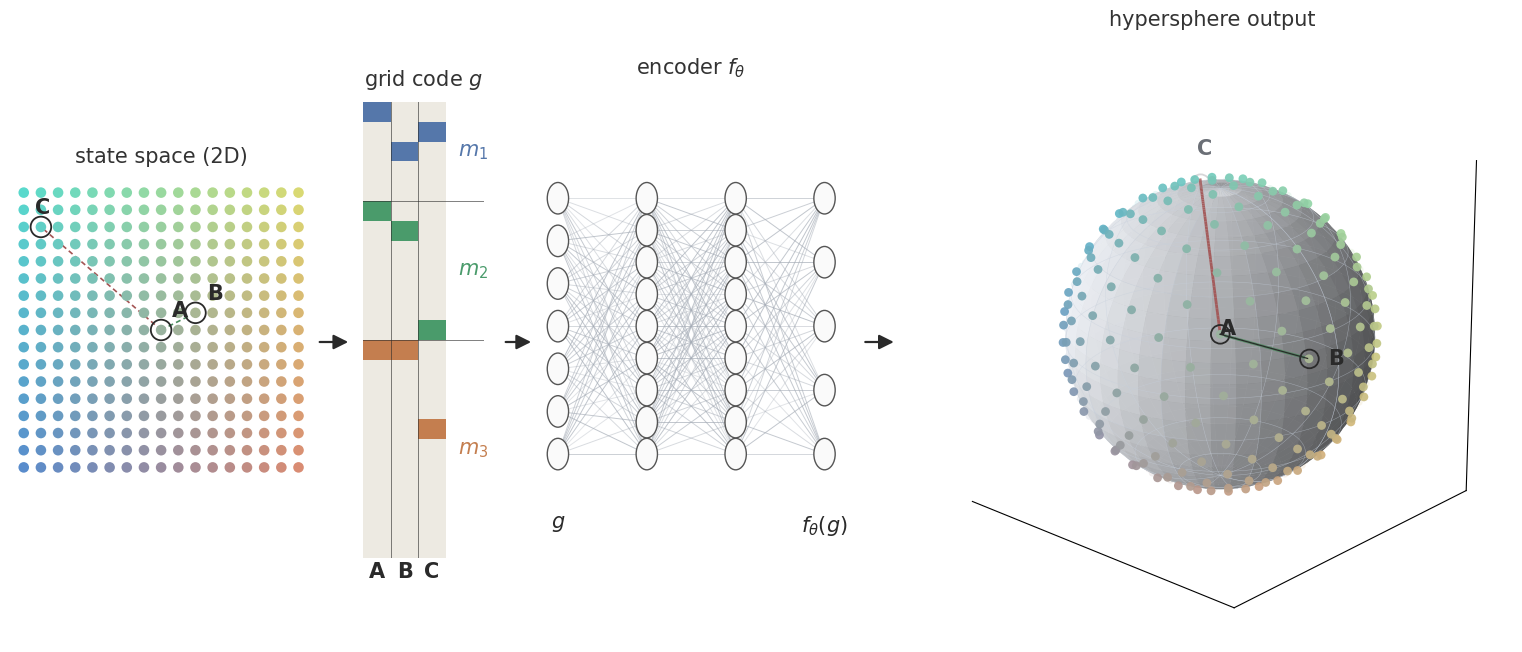

Reproduce this figure in Python. (Note: this script raises an exception after producing the figure.)
"""Schematic: encoder maps 2D state → grid code → MLP → hypersphere
where cosine similarity reflects real-space distance.
"""
import numpy as np
import matplotlib.pyplot as plt
import matplotlib as mpl
from matplotlib import rcParams
from matplotlib.patches import FancyArrowPatch, Circle
from mpl_toolkits.mplot3d.art3d import Line3DCollection

# ---------- style ----------
rcParams["pdf.fonttype"] = 42
rcParams["svg.fonttype"] = "none"
rcParams["font.family"] = "sans-serif"
rcParams["font.sans-serif"] = ["Helvetica Neue", "Helvetica", "Arial",
                                "DejaVu Sans"]
rcParams["mathtext.fontset"] = "dejavusans"
rcParams["font.size"] = 14
rcParams["axes.labelcolor"] = "#333333"
rcParams["xtick.color"] = "#333333"
rcParams["ytick.color"] = "#333333"
rcParams["text.color"] = "#222222"

INK = "#2a2a2a"            # near-black for strokes / labels
MUTED = "#6b6f76"          # secondary gray
BG = "#f7f5f0"             # warm off-white (matches many paper figures)
FIG_BG = "white"
PAIR_CLOSE = "#4a8c5e"     # muted green (A-B)
PAIR_FAR   = "#a35454"     # muted burgundy (A-C)
MOD_COLORS = ["#5577aa",   # muted blue
              "#4a9b6b",   # muted green
              "#c47e4f"]   # muted terracotta
SPHERE_FACE = "#eef1f6"
SPHERE_WIRE = "#c6cfdc"
NODE_FACE = "#fafafa"
NODE_EDGE = "#555555"
EDGE_COLOR = "#a6adb7"
TITLE_SIZE = 15
LABEL_SIZE = 15
TITLE_COLOR = "#333333"

OUT_DIR = "/orcd/home/002/jackking/cls/hopfield_nav/figures"

# ---------- data ----------
n = 17
xs = np.linspace(-1.1, 1.1, n)
ys = np.linspace(-1.1, 1.1, n)
X2d, Y2d = np.meshgrid(xs, ys)
pts2d = np.stack([X2d.ravel(), Y2d.ravel()], axis=1)

# Soft 2D→RGB gradient (desaturated), readable but not garish
def pos_to_color(pts):
    p = (pts - pts.min(0)) / (pts.max(0) - pts.min(0) + 1e-9)
    # anchor points in a pastel palette
    r = 0.35 + 0.50 * p[:, 0]
    g = 0.55 + 0.30 * p[:, 1]
    b = 0.80 - 0.35 * p[:, 0]
    return np.clip(np.stack([r, g, b], axis=1), 0, 1)

colors = pos_to_color(pts2d)

# grid code: 3 concatenated one-hot modules with distinct periods/directions
MODULE_LENGTHS = [5, 7, 11]
MODULE_ANGLES = [0.0, np.pi / 4, np.pi / 2]
MODULE_PERIODS = [0.6, 1.2, 2.2]

def grid_code_active(pos):
    out = []
    for L, ang, per in zip(MODULE_LENGTHS, MODULE_ANGLES, MODULE_PERIODS):
        phase = ((pos[0] * np.cos(ang) + pos[1] * np.sin(ang)) / per) % 1.0
        out.append(int(phase * L) % L)
    return out

# encoder: inverse stereographic (conformal, preserves local distances)
def encode(pts):
    x, y = pts[:, 0], pts[:, 1]
    r2 = x * x + y * y
    denom = 1.0 + r2
    return np.stack([2 * x / denom, 2 * y / denom, (1 - r2) / denom], axis=1)

pts3d = encode(pts2d)

ELEV_DEG, AZIM_DEG = 22, -48
elev_r = np.deg2rad(ELEV_DEG); azim_r = np.deg2rad(AZIM_DEG)
view_dir = np.array([np.cos(elev_r) * np.cos(azim_r),
                     np.cos(elev_r) * np.sin(azim_r),
                     np.sin(elev_r)])

def rot_align(a, b):
    a = a / np.linalg.norm(a); b = b / np.linalg.norm(b)
    v = np.cross(a, b); s = np.linalg.norm(v); c = float(np.dot(a, b))
    if s < 1e-9:
        return np.eye(3) if c > 0 else -np.eye(3)
    K = np.array([[0, -v[2], v[1]], [v[2], 0, -v[0]], [-v[1], v[0], 0]])
    return np.eye(3) + K + K @ K * ((1 - c) / (s ** 2))

pts3d = (rot_align(np.array([0, 0, 1.0]), view_dir) @ pts3d.T).T
vis = pts3d @ view_dir

def idx_at(target):
    return int(np.argmin(np.linalg.norm(pts2d - np.array(target), axis=1)))

iA = idx_at([0.0, 0.0])
iB = idx_at([0.28, 0.18])
iC = idx_at([-0.95, 0.85])

# ---------- figure ----------
FIG_W, FIG_H = 15.5, 6.0
fig = plt.figure(figsize=(FIG_W, FIG_H), facecolor=FIG_BG)

def fig_arrow(x0, x1, y=0.5, color=INK, lw=1.6, scale=22):
    a = FancyArrowPatch((x0, y), (x1, y), transform=fig.transFigure,
                        arrowstyle="-|>", mutation_scale=scale,
                        linewidth=lw, color=color,
                        capstyle="round", joinstyle="round")
    fig.patches.append(a)

def strip_axes(ax):
    ax.set_xticks([]); ax.set_yticks([])
    for s in ax.spines.values():
        s.set_visible(False)

def panel_title(ax, text):
    ax.set_title(text, fontsize=TITLE_SIZE, color=TITLE_COLOR,
                 pad=12, fontweight="regular")

# ---------- Panel 1: state space ----------
ax1 = fig.add_axes([0.010, 0.14, 0.195, 0.76])
ax1.set_facecolor(FIG_BG)
ax1.scatter(pts2d[:, 0], pts2d[:, 1], c=colors, s=58,
            edgecolor="none", linewidth=0, zorder=2)
# highlight rings on A, B, C
for i, lbl in [(iA, "A"), (iB, "B"), (iC, "C")]:
    ax1.scatter(pts2d[i, 0], pts2d[i, 1], s=220, facecolor="none",
                edgecolor=INK, lw=1.3, zorder=3)
    dx = 0.09 if lbl != "C" else -0.05
    dy = 0.11
    ax1.text(pts2d[i, 0] + dx, pts2d[i, 1] + dy, lbl,
             fontsize=LABEL_SIZE, color=INK, fontweight="bold", zorder=4)
# reference distances
for (i, j), col in [((iA, iB), PAIR_CLOSE), ((iA, iC), PAIR_FAR)]:
    ax1.plot([pts2d[i, 0], pts2d[j, 0]], [pts2d[i, 1], pts2d[j, 1]],
             linestyle=(0, (3, 2)), color=col, lw=1.2, zorder=1)
ax1.set_aspect("equal")
strip_axes(ax1)
panel_title(ax1, "state space (2D)")

fig_arrow(0.208, 0.230)

# ---------- Panel 2: grid code ----------
ax_gc = fig.add_axes([0.238, 0.14, 0.078, 0.76])
ax_gc.set_facecolor(FIG_BG)
D_grid = sum(MODULE_LENGTHS)
img = np.full((D_grid, 3, 3), 0.96)  # warm off-white background
inactive = np.array([0.93, 0.92, 0.89])
for col_i, pt_i in enumerate([iA, iB, iC]):
    active = grid_code_active(pts2d[pt_i])
    row = 0
    for k, (L, mcol) in enumerate(zip(MODULE_LENGTHS, MOD_COLORS)):
        rgb = np.array(mpl.colors.to_rgb(mcol))
        for j in range(L):
            img[row + j, col_i] = rgb if j == active[k] else inactive
        row += L
ax_gc.imshow(img, aspect="auto", interpolation="nearest")
# A/B/C column labels, positioned just below the grid (no visible axes)
ax_gc.set_xticks([])
ax_gc.set_yticks([])
for col_i, lbl in enumerate(["A", "B", "C"]):
    ax_gc.text(col_i, D_grid - 0.35, lbl,
               ha="center", va="top", fontsize=LABEL_SIZE,
               fontweight="bold", color=INK,
               transform=ax_gc.transData)
# module separators (thin, ink) and column separators (thin)
cum = np.cumsum(MODULE_LENGTHS)
for yb in cum[:-1]:
    ax_gc.axhline(yb - 0.5, color=INK, lw=0.7, alpha=0.6)
for xb in (0.5, 1.5):
    ax_gc.axvline(xb, color=INK, lw=0.7, alpha=0.6)
# module labels on right in matching colors
row = 0
for k, (L, mcol) in enumerate(zip(MODULE_LENGTHS, MOD_COLORS)):
    ax_gc.text(2.95, row + L / 2 - 0.5, f"$m_{k+1}$",
               va="center", ha="left", fontsize=LABEL_SIZE,
               color=mcol, fontweight="bold")
    row += L
# extend xlim so right-side labels aren't clipped
ax_gc.set_xlim(-0.5, 3.9)
for s in ax_gc.spines.values():
    s.set_visible(False)
panel_title(ax_gc, "grid code $g$")

fig_arrow(0.328, 0.348)

# ---------- Panel 3: MLP ----------
ax_ffn = fig.add_axes([0.342, 0.10, 0.215, 0.82])
ax_ffn.set_facecolor(FIG_BG)
ax_ffn.set_xlim(0, 1); ax_ffn.set_ylim(0, 1)
strip_axes(ax_ffn)
ax_ffn.set_aspect("auto")

layer_sizes = [7, 9, 9, 5]
layer_labels = ["$g$", "", "", "$f_\\theta(g)$"]
layer_x = np.linspace(0.10, 0.90, len(layer_sizes))
node_r = 0.032

node_positions = []
for lx, n_nodes in zip(layer_x, layer_sizes):
    ys = np.linspace(0.26, 0.78, n_nodes)
    node_positions.append(np.column_stack([np.full(n_nodes, lx), ys]))

# soft connection lines: alpha proportional to "weight" magnitude
rng = np.random.default_rng(0)
for i in range(len(layer_sizes) - 1):
    for p in node_positions[i]:
        for q in node_positions[i + 1]:
            w = 0.32 + 0.40 * rng.random()
            ax_ffn.plot([p[0], q[0]], [p[1], q[1]],
                        color=EDGE_COLOR, lw=0.7, alpha=w, zorder=1,
                        solid_capstyle="round")

# nodes — no hard outline, subtle fill + faint ring
for nodes in node_positions:
    for p in nodes:
        ax_ffn.add_patch(Circle(p, node_r, facecolor=NODE_FACE,
                                edgecolor=NODE_EDGE, lw=1.0, zorder=3))

# bottom labels only for input/output layers
for lx, lbl in zip(layer_x, layer_labels):
    if lbl:
        ax_ffn.text(lx, 0.14, lbl, ha="center", va="top",
                    fontsize=LABEL_SIZE, color=INK)
panel_title(ax_ffn, "encoder $f_\\theta$")

fig_arrow(0.560, 0.582)

# ---------- Panel 4: sphere ----------
_sphere_frac = FIG_H / FIG_W  # square bbox in inches → sphere fills axes
ax2 = fig.add_axes([0.592, 0.00, _sphere_frac, 1.00], projection="3d",
                   computed_zorder=False)
ax2.set_facecolor(FIG_BG)

u = np.linspace(0, 2 * np.pi, 120)
v = np.linspace(0, np.pi, 70)
SX = np.outer(np.cos(u), np.sin(v))
SY = np.outer(np.sin(u), np.sin(v))
SZ = np.outer(np.ones_like(u), np.cos(v))

front_mask = vis >= 0
back_mask = ~front_mask

# back dots: desaturated, very faint
col_back = 0.55 * colors + 0.45
alpha_back = 0.15 + 0.12 * np.clip(vis + 1, 0, 1)
rgba_back = np.concatenate([col_back, alpha_back[:, None]], axis=1)

# front dots: full color, slight silhouette fade
alpha_front = 0.90 + 0.10 * np.clip(vis, 0, 1)
rgba_front = np.concatenate([colors, alpha_front[:, None]], axis=1)

# back dots first
if back_mask.any():
    ax2.scatter(pts3d[back_mask, 0] * 0.998,
                pts3d[back_mask, 1] * 0.998,
                pts3d[back_mask, 2] * 0.998,
                c=rgba_back[back_mask], s=26, edgecolor="none",
                depthshade=False, zorder=1)

# sphere — cleaner: opaque-ish pastel surface, sparse latitude/longitude
ax2.plot_surface(SX, SY, SZ, color=SPHERE_FACE, alpha=0.92,
                 linewidth=0, edgecolor="none",
                 rstride=3, cstride=3, zorder=3)
# sparse wireframe (fewer lines, thinner) for subtle depth
ax2.plot_wireframe(SX, SY, SZ, color=SPHERE_WIRE, linewidth=0.35,
                   rcount=10, ccount=10, alpha=0.55, zorder=4)

# front dots
if front_mask.any():
    ax2.scatter(pts3d[front_mask, 0] * 1.015,
                pts3d[front_mask, 1] * 1.015,
                pts3d[front_mask, 2] * 1.015,
                c=rgba_front[front_mask], s=40,
                edgecolor="none", linewidth=0,
                depthshade=False, zorder=10)

# A, B, C highlights + vectors
for i, lbl in [(iA, "A"), (iB, "B"), (iC, "C")]:
    on_front = vis[i] >= 0
    a = 1.0 if on_front else 0.28
    ring_edge = INK if on_front else MUTED
    z_dot = 11 if on_front else 0
    ax2.scatter(pts3d[i, 0] * 1.02, pts3d[i, 1] * 1.02, pts3d[i, 2] * 1.02,
                s=180, facecolor="none", edgecolor=ring_edge, lw=1.3,
                alpha=a, depthshade=False, zorder=z_dot)
    ax2.plot([0, pts3d[i, 0]], [0, pts3d[i, 1]], [0, pts3d[i, 2]],
             color=INK, lw=0.9, alpha=a, zorder=z_dot - 1)
    ax2.text(pts3d[i, 0] * 1.22, pts3d[i, 1] * 1.22, pts3d[i, 2] * 1.22,
             lbl, fontsize=LABEL_SIZE, fontweight="bold",
             color=INK if on_front else MUTED, zorder=20)

# geodesic arcs with per-segment visibility fade
def sphere_arc(p, q, n=80):
    p = p / np.linalg.norm(p); q = q / np.linalg.norm(q)
    omega = np.arccos(np.clip(np.dot(p, q), -1, 1))
    t = np.linspace(0, 1, n)[:, None]
    return (np.sin((1 - t) * omega) * p + np.sin(t * omega) * q) / np.sin(omega)

for (i, j), col in [((iA, iB), PAIR_CLOSE), ((iA, iC), PAIR_FAR)]:
    arc = sphere_arc(pts3d[i], pts3d[j]) * 1.012
    arc_vis = arc @ view_dir
    segs = np.stack([arc[:-1], arc[1:]], axis=1)
    seg_vis = 0.5 * (arc_vis[:-1] + arc_vis[1:])
    seg_alpha = np.where(seg_vis >= 0, 0.92, 0.18)
    rgba = np.zeros((len(segs), 4))
    rgba[:, :3] = np.array(mpl.colors.to_rgb(col))
    rgba[:, 3] = seg_alpha
    lc = Line3DCollection(segs, colors=rgba, linewidths=2.0, zorder=9)
    ax2.add_collection3d(lc)

ax2.view_init(elev=ELEV_DEG, azim=AZIM_DEG)
ax2.set_box_aspect((1, 1, 1))
ax2.set_xticks([]); ax2.set_yticks([]); ax2.set_zticks([])
ax2.grid(False)
for pane in (ax2.xaxis.pane, ax2.yaxis.pane, ax2.zaxis.pane):
    pane.set_visible(False)
panel_title(ax2, "hypersphere output")

plt.savefig(f"{OUT_DIR}/encoder_schematic.pdf", bbox_inches="tight",
            facecolor=FIG_BG)
plt.savefig(f"{OUT_DIR}/encoder_schematic.svg", bbox_inches="tight",
            facecolor=FIG_BG)
plt.savefig(f"{OUT_DIR}/encoder_schematic_preview.png", bbox_inches="tight",
            facecolor=FIG_BG, dpi=130)
print(f"wrote {OUT_DIR}/encoder_schematic.pdf and .svg")
